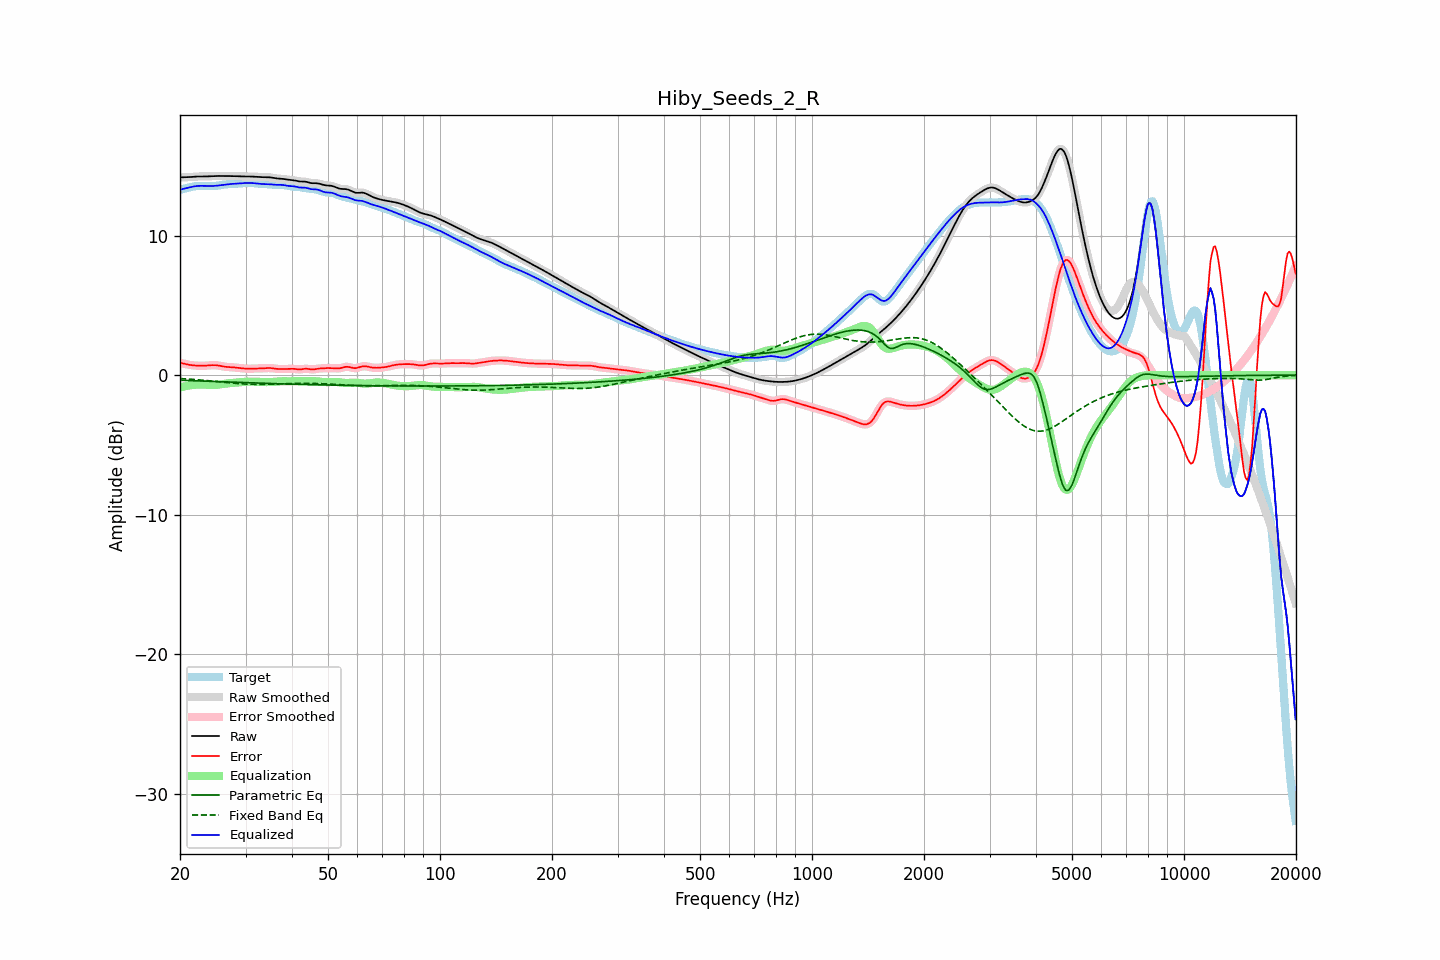

The file beside this chart, header and first rows:
frequency, raw, error, smoothed, error_smoothed, equalization, parametric_eq, fixed_band_eq, equalized_raw, equalized_smoothed, target
20.00, 14.17, 0.88, 14.17, 0.88, -0.89, -0.37, -0.24, 13.28, 13.28, 13.29
20.20, 14.17, 0.86, 14.17, 0.86, -0.86, -0.37, -0.25, 13.32, 13.32, 13.31
20.40, 14.18, 0.83, 14.18, 0.83, -0.83, -0.37, -0.26, 13.35, 13.35, 13.34
20.61, 14.18, 0.81, 14.18, 0.81, -0.80, -0.38, -0.26, 13.38, 13.38, 13.37
20.81, 14.18, 0.78, 14.18, 0.78, -0.78, -0.38, -0.27, 13.40, 13.40, 13.40
21.02, 14.19, 0.75, 14.19, 0.75, -0.76, -0.39, -0.28, 13.43, 13.43, 13.43
21.23, 14.19, 0.73, 14.19, 0.73, -0.74, -0.39, -0.29, 13.46, 13.46, 13.46
21.44, 14.20, 0.72, 14.20, 0.72, -0.72, -0.40, -0.30, 13.48, 13.48, 13.49
21.66, 14.21, 0.70, 14.21, 0.70, -0.70, -0.40, -0.30, 13.51, 13.51, 13.51
21.87, 14.22, 0.69, 14.22, 0.69, -0.69, -0.40, -0.31, 13.53, 13.53, 13.53
22.09, 14.23, 0.68, 14.23, 0.68, -0.68, -0.41, -0.32, 13.55, 13.55, 13.55
22.31, 14.24, 0.68, 14.24, 0.68, -0.68, -0.41, -0.33, 13.56, 13.56, 13.56
22.54, 14.24, 0.67, 14.24, 0.67, -0.67, -0.42, -0.34, 13.57, 13.57, 13.56
22.76, 14.24, 0.67, 14.24, 0.67, -0.67, -0.42, -0.35, 13.57, 13.57, 13.57
22.99, 14.24, 0.67, 14.24, 0.67, -0.67, -0.43, -0.36, 13.57, 13.57, 13.57
23.22, 14.24, 0.67, 14.24, 0.67, -0.68, -0.43, -0.37, 13.56, 13.56, 13.57
23.45, 14.24, 0.68, 14.24, 0.68, -0.68, -0.43, -0.38, 13.56, 13.56, 13.56
23.69, 14.24, 0.69, 14.24, 0.69, -0.69, -0.44, -0.39, 13.55, 13.55, 13.56
23.92, 14.25, 0.70, 14.25, 0.70, -0.70, -0.44, -0.40, 13.55, 13.55, 13.55
24.16, 14.26, 0.71, 14.26, 0.71, -0.71, -0.45, -0.41, 13.55, 13.55, 13.55
24.40, 14.26, 0.71, 14.26, 0.71, -0.71, -0.45, -0.43, 13.55, 13.55, 13.55
24.65, 14.27, 0.72, 14.27, 0.72, -0.71, -0.46, -0.44, 13.56, 13.56, 13.55
24.89, 14.27, 0.71, 14.27, 0.71, -0.70, -0.46, -0.45, 13.57, 13.57, 13.56
25.14, 14.27, 0.70, 14.27, 0.70, -0.69, -0.47, -0.46, 13.58, 13.58, 13.57
25.39, 14.27, 0.68, 14.27, 0.68, -0.68, -0.47, -0.47, 13.59, 13.59, 13.59
25.65, 14.27, 0.66, 14.27, 0.66, -0.66, -0.47, -0.48, 13.61, 13.61, 13.61
25.91, 14.27, 0.64, 14.27, 0.64, -0.64, -0.48, -0.50, 13.63, 13.63, 13.63
26.16, 14.27, 0.62, 14.27, 0.62, -0.63, -0.48, -0.51, 13.64, 13.64, 13.65
26.43, 14.27, 0.60, 14.27, 0.60, -0.61, -0.49, -0.52, 13.66, 13.66, 13.67
26.69, 14.27, 0.59, 14.27, 0.59, -0.60, -0.49, -0.53, 13.67, 13.67, 13.68
26.96, 14.27, 0.58, 14.27, 0.58, -0.58, -0.50, -0.54, 13.68, 13.68, 13.69
27.23, 14.27, 0.57, 14.27, 0.57, -0.57, -0.50, -0.55, 13.69, 13.69, 13.69
27.50, 14.27, 0.57, 14.27, 0.57, -0.56, -0.50, -0.56, 13.70, 13.70, 13.70
27.77, 14.26, 0.56, 14.26, 0.56, -0.55, -0.51, -0.57, 13.71, 13.71, 13.70
28.05, 14.26, 0.55, 14.26, 0.55, -0.54, -0.51, -0.59, 13.72, 13.72, 13.71
28.33, 14.26, 0.54, 14.26, 0.54, -0.53, -0.52, -0.59, 13.72, 13.72, 13.72
28.62, 14.25, 0.52, 14.25, 0.52, -0.52, -0.52, -0.60, 13.73, 13.73, 13.73
28.90, 14.25, 0.51, 14.25, 0.51, -0.51, -0.52, -0.61, 13.74, 13.74, 13.74
29.19, 14.24, 0.49, 14.24, 0.49, -0.50, -0.53, -0.62, 13.75, 13.75, 13.75
29.48, 14.24, 0.48, 14.24, 0.48, -0.48, -0.53, -0.63, 13.76, 13.76, 13.76
29.78, 14.24, 0.47, 14.24, 0.47, -0.48, -0.54, -0.64, 13.77, 13.77, 13.77
30.08, 14.24, 0.47, 14.24, 0.47, -0.47, -0.54, -0.64, 13.77, 13.77, 13.77
30.38, 14.24, 0.46, 14.24, 0.46, -0.46, -0.55, -0.65, 13.77, 13.77, 13.78
30.68, 14.24, 0.46, 14.24, 0.46, -0.46, -0.55, -0.65, 13.77, 13.77, 13.78
30.99, 14.23, 0.46, 14.23, 0.46, -0.46, -0.55, -0.66, 13.77, 13.77, 13.77
31.30, 14.23, 0.46, 14.23, 0.46, -0.47, -0.56, -0.66, 13.76, 13.76, 13.76
31.61, 14.22, 0.47, 14.22, 0.47, -0.47, -0.56, -0.66, 13.76, 13.76, 13.75
31.93, 14.22, 0.48, 14.22, 0.48, -0.47, -0.57, -0.67, 13.75, 13.75, 13.74
32.24, 14.21, 0.48, 14.21, 0.48, -0.48, -0.57, -0.67, 13.74, 13.74, 13.73
32.57, 14.20, 0.48, 14.20, 0.48, -0.48, -0.57, -0.67, 13.72, 13.72, 13.72
32.89, 14.20, 0.48, 14.20, 0.48, -0.49, -0.58, -0.67, 13.71, 13.71, 13.71
33.22, 14.19, 0.48, 14.19, 0.48, -0.49, -0.58, -0.67, 13.70, 13.70, 13.71
33.55, 14.19, 0.49, 14.19, 0.49, -0.50, -0.58, -0.66, 13.69, 13.69, 13.70
33.89, 14.19, 0.50, 14.19, 0.50, -0.50, -0.59, -0.66, 13.69, 13.69, 13.69
34.23, 14.19, 0.50, 14.19, 0.50, -0.50, -0.59, -0.66, 13.69, 13.69, 13.68
34.57, 14.18, 0.51, 14.18, 0.51, -0.50, -0.60, -0.66, 13.68, 13.68, 13.67
34.92, 14.17, 0.51, 14.17, 0.51, -0.50, -0.60, -0.65, 13.68, 13.68, 13.66
35.27, 14.16, 0.50, 14.16, 0.50, -0.49, -0.60, -0.65, 13.67, 13.67, 13.66
35.62, 14.14, 0.48, 14.14, 0.48, -0.48, -0.61, -0.65, 13.65, 13.65, 13.65
35.97, 14.11, 0.47, 14.12, 0.47, -0.47, -0.61, -0.64, 13.64, 13.64, 13.65
... 635 more rows
